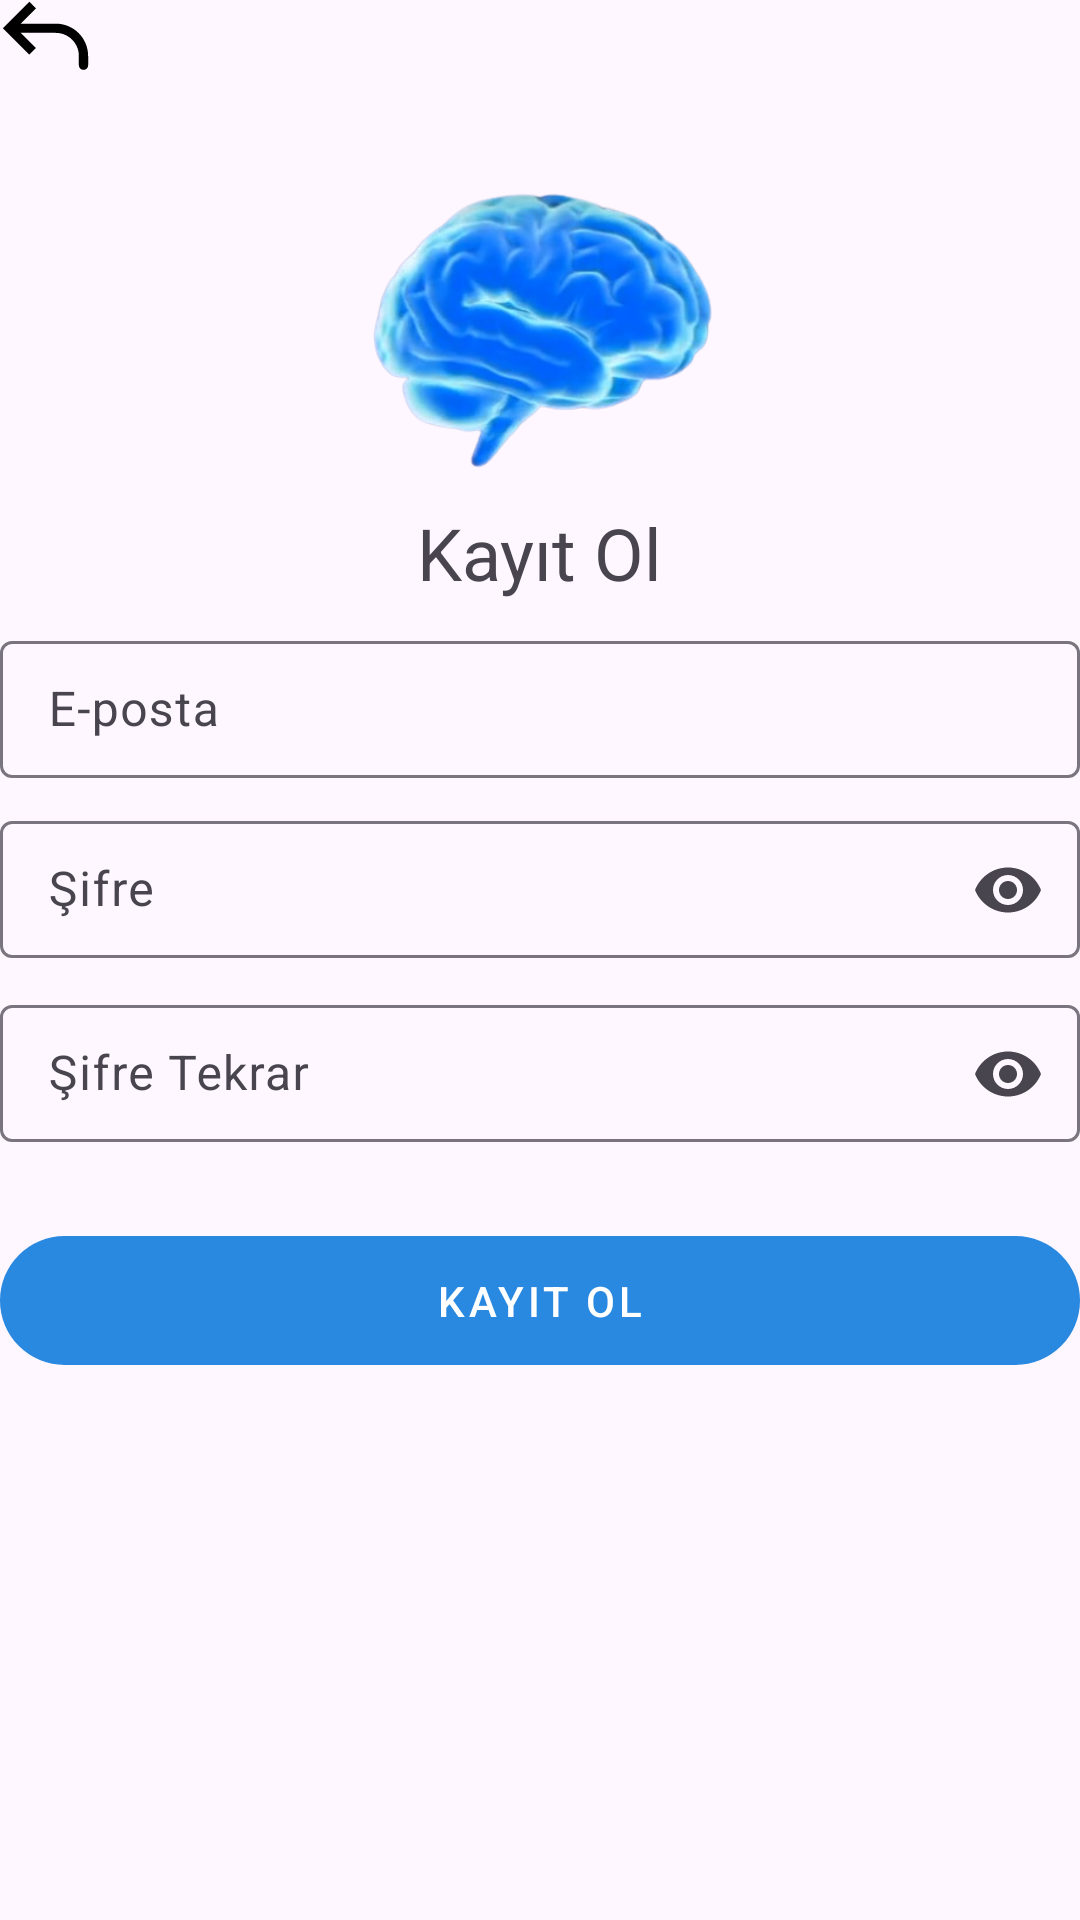

Android layout source for this screen:
<!-- AndroidManifest.xml: application theme Theme.LeitnerBox -->
<!-- res/layout/fragment_register.xml -->
<?xml version="1.0" encoding="utf-8"?>
<LinearLayout xmlns:android="http://schemas.android.com/apk/res/android"
    android:layout_width="match_parent"
    android:layout_height="match_parent"
    xmlns:app="http://schemas.android.com/apk/res-auto"
    android:orientation="vertical">

    <ImageButton
        android:id="@+id/backButton"
        android:layout_width="wrap_content"
        android:layout_height="wrap_content"
        android:src="@drawable/ic_back"
        style="@style/imageButtonStyle"/>


    <androidx.appcompat.widget.AppCompatImageView
        android:layout_width="120dp"
        android:layout_height="120dp"
        android:layout_gravity="center"
        android:src="@drawable/app_logo"
        android:layout_marginTop="@dimen/medium_margin"/>

    <com.google.android.material.textview.MaterialTextView
        android:layout_width="wrap_content"
        android:layout_height="wrap_content"
        android:text="Kayıt Ol"
        android:textSize="24sp"
        android:layout_gravity="center"/>

    <com.google.android.material.textfield.TextInputLayout
        android:id="@+id/tilEmail"
        android:layout_width="match_parent"
        android:layout_height="wrap_content"
        android:layout_marginTop="@dimen/small_margin"
        app:hintEnabled="true"
        app:boxStrokeWidth="1dp">

        <com.google.android.material.textfield.TextInputEditText
            android:id="@+id/etEmail"
            android:layout_width="match_parent"
            android:layout_height="wrap_content"
            android:hint="E-posta"
            android:paddingVertical="12dp"
            android:inputType="textEmailAddress" />
    </com.google.android.material.textfield.TextInputLayout>

    <com.google.android.material.textfield.TextInputLayout
        android:id="@+id/tilPassword"
        android:layout_width="match_parent"
        android:layout_height="wrap_content"
        android:layout_marginTop="@dimen/small_margin"
        app:hintEnabled="true"
        app:boxStrokeWidth="1dp"
        app:endIconMode="password_toggle">

        <com.google.android.material.textfield.TextInputEditText
            android:id="@+id/etPassword"
            android:layout_width="match_parent"
            android:layout_height="wrap_content"
            android:hint="Şifre"
            android:paddingVertical="12dp"
            android:inputType="textPassword" />
    </com.google.android.material.textfield.TextInputLayout>

    <com.google.android.material.textfield.TextInputLayout
        android:id="@+id/tilRePassword"
        android:layout_width="match_parent"
        android:layout_height="wrap_content"
        android:layout_marginTop="@dimen/small_margin"
        app:hintEnabled="true"
        app:boxStrokeWidth="1dp"
        app:endIconMode="password_toggle">

        <com.google.android.material.textfield.TextInputEditText
            android:id="@+id/etRePassword"
            android:layout_width="match_parent"
            android:layout_height="wrap_content"
            android:hint="Şifre Tekrar"
            android:paddingVertical="12dp"
            android:inputType="textPassword" />
    </com.google.android.material.textfield.TextInputLayout>



    <com.google.android.material.button.MaterialButton
        android:id="@+id/registerButton"
        android:layout_width="match_parent"
        android:layout_height="wrap_content"
        android:text="Kayıt Ol"
        style="@style/Widget.MaterialComponents.Button.UnelevatedButton"
        android:paddingVertical="12dp"
        app:cornerRadius="32dp"
        android:layout_marginTop="@dimen/medium_margin"
        />


</LinearLayout>
<!-- resources referenced by this layout -->
<resources>
  <dimen name="medium_margin">24dp</dimen>
  <dimen name="small_margin">8dp</dimen>
  <!-- drawable app_logo: png bitmap (drawable, 94404 bytes) -->
  <!-- drawable ic_back (drawable) -->
  <vector xmlns:android="http://schemas.android.com/apk/res/android"
      android:width="30dp"
      android:height="24dp"
      android:viewportWidth="30"
      android:viewportHeight="24">
    <path
        android:pathData="M3.166,9.416L2.076,10.506L0.986,9.416L2.076,8.326L3.166,9.416ZM29.375,21.75C29.375,22.159 29.212,22.551 28.923,22.84C28.634,23.129 28.242,23.291 27.833,23.291C27.424,23.291 27.032,23.129 26.743,22.84C26.454,22.551 26.291,22.159 26.291,21.75H29.375ZM9.785,18.215L2.076,10.506L4.256,8.326L11.965,16.035L9.785,18.215ZM2.076,8.326L9.785,0.618L11.965,2.798L4.256,10.506L2.076,8.326ZM3.166,7.875H18.583V10.958H3.166V7.875ZM29.375,18.666V21.75H26.291V18.666H29.375ZM18.583,7.875C21.445,7.875 24.19,9.012 26.214,11.036C28.238,13.059 29.375,15.804 29.375,18.666H26.291C26.291,16.622 25.479,14.661 24.034,13.216C22.588,11.77 20.627,10.958 18.583,10.958V7.875Z"
        android:fillColor="#ffffff"/>
  </vector>
  <style name="imageButtonStyle" parent="Widget.AppCompat.ImageButton">
          <item name="android:tint">@color/black</item>
          <item name="android:background">@color/transparent</item>
      </style>
  <style name="Theme.LeitnerBox" parent="Base.Theme.LeitnerBox" />
  <color name="black">#000000</color>
  <color name="transparent">#00000000</color>
  <style name="Base.Theme.LeitnerBox" parent="Theme.Material3.DayNight.NoActionBar">
          
          <item name="colorPrimary">@color/blue</item>
          <item name="colorPrimaryVariant">@color/dark_blue</item>
          <item name="colorOnPrimary">@color/white</item>
          
  
      </style>
  <color name="blue">#2988DF</color>
  <color name="dark_blue">#123B62</color>
  <color name="white">#FFFFFF</color>
</resources>
